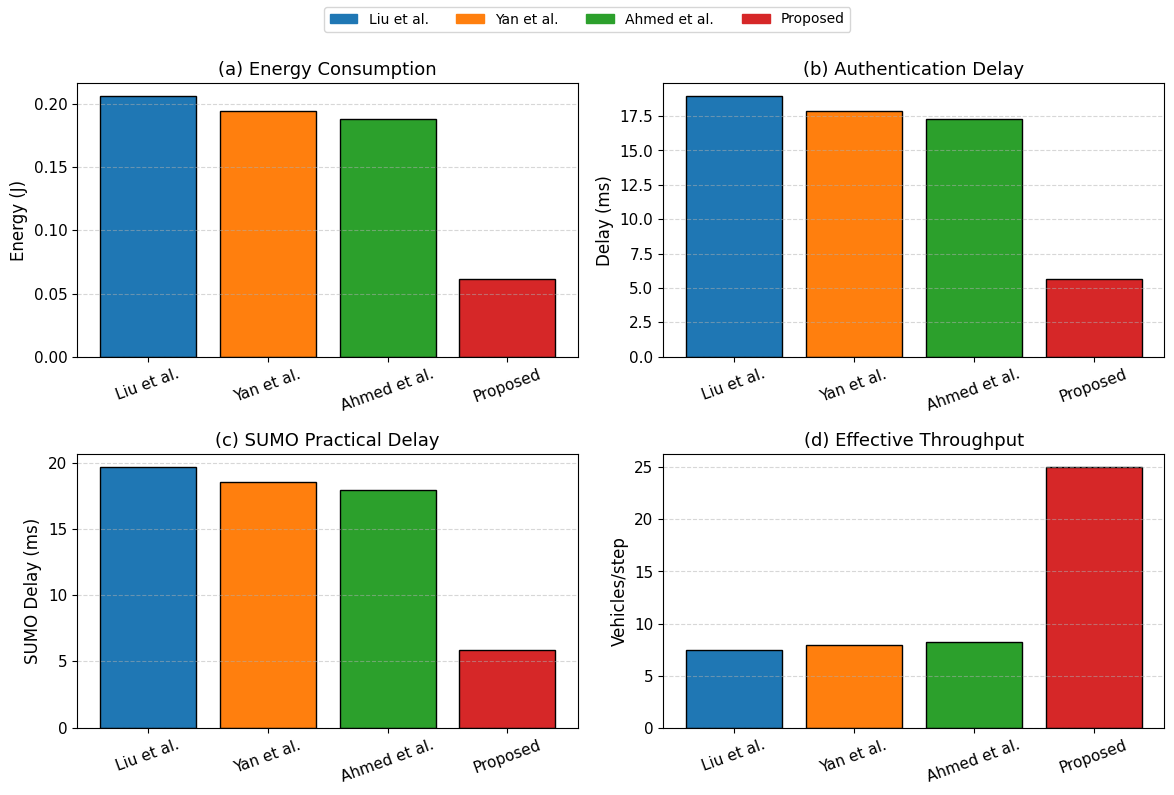

Reproduce this figure in Python.
import matplotlib.pyplot as plt
plt.rcParams['font.family'] = 'Times New Roman'
plt.rcParams['font.size'] = 12
plt.rcParams['axes.titlesize'] = 13
plt.rcParams['axes.labelsize'] = 12
plt.rcParams['xtick.labelsize'] = 11
plt.rcParams['ytick.labelsize'] = 11
plt.rcParams['legend.fontsize'] = 11
plt.rcParams['figure.titlesize'] = 14
# ============================================================
# CRYPTOGRAPHIC OPERATION COSTS in ms
# ============================================================
T_pm  = 0.3385
T_pa  = 0.0872
T_rnd = 0.0675
T_sm  = 0.0278
T_h   = 0.4758
T_cha = 0.3124
T_mod = 0.0427

# ============================================================
# SYSTEM PARAMETERS
# ============================================================
DATA_RATE_BPS = 6_000_000   # 6 Mbps
CPU_POWER_W = 10.88
TX_POWER_W = 10.88

# SUMO average values from your simulation
AVG_DENSITY = 40.0       # vehicles/km, change based on your CSV average
AVG_SPEED = 35.0         # km/h, change based on your CSV average
AVG_THROUGHPUT = 25.0    # vehicles/step, change based on your CSV average

# ============================================================
# EXISTING + PROPOSED SCHEMES
# ============================================================
SCHEMES = {
    "Liu et al.": {
        "comp_vehicle_ms": 6*T_pm + 5*T_pa + 5*T_h + T_cha + 2*T_mod,
        "comp_edge_ms":    6*T_pm + 5*T_pa + 5*T_h + T_cha + 2*T_mod,
        "comm_bytes": 6336,
    },
    "Yan et al.": {
        "comp_vehicle_ms": 2*T_pm + T_pa + 7*T_h,
        "comp_edge_ms":    8*T_pm + T_pa + 10*T_h,
        "comm_bytes": 4672,
    },
    "Ahmed et al.": {
        "comp_vehicle_ms": 12*T_pm + 2*T_pa + 3*T_h + T_cha + T_mod,
        "comp_edge_ms":    11*T_pm + 2*T_h + 6*T_mod,
        "comm_bytes": 4736,
    },
    "Proposed": {
        "comp_vehicle_ms": T_pm + T_rnd + T_h + T_sm + T_pa,
        "comp_edge_ms":    T_pm + T_rnd + 3*T_h + T_sm + 2*T_pa,
        "comm_bytes": 1968,
    },
}

# ============================================================
# FUNCTIONS
# ============================================================
def communication_delay_ms(comm_bytes):
    return (comm_bytes * 8 / DATA_RATE_BPS) * 1000.0

def total_computation_ms(v_ms, e_ms):
    return v_ms + e_ms

def total_delay_ms(v_ms, e_ms, comm_bytes):
    return total_computation_ms(v_ms, e_ms) + communication_delay_ms(comm_bytes)

def sumo_delay_ms(base_delay, density, speed):
    density_factor = 1 + density / 100.0
    speed_factor = 1 + speed / 100.0
    return base_delay * density_factor / speed_factor

def energy_comp_j(comp_ms):
    return (comp_ms / 1000.0) * CPU_POWER_W

def energy_comm_j(comm_bytes):
    return (comm_bytes * 8 * TX_POWER_W) / DATA_RATE_BPS

def effective_throughput(base_throughput, delay, min_delay):
    return base_throughput * (min_delay / delay)

# ============================================================
# CALCULATIONS
# ============================================================
labels = list(SCHEMES.keys())

energy_values = []
delay_values = []
sumo_delay_values = []
throughput_values = []

raw_delays = []

for scheme in labels:
    data = SCHEMES[scheme]
    delay = total_delay_ms(
        data["comp_vehicle_ms"],
        data["comp_edge_ms"],
        data["comm_bytes"]
    )
    raw_delays.append(delay)

min_delay = min(raw_delays)

for scheme in labels:
    data = SCHEMES[scheme]

    comp_total = total_computation_ms(
        data["comp_vehicle_ms"],
        data["comp_edge_ms"]
    )

    delay = total_delay_ms(
        data["comp_vehicle_ms"],
        data["comp_edge_ms"],
        data["comm_bytes"]
    )

    practical_delay = sumo_delay_ms(delay, AVG_DENSITY, AVG_SPEED)

    energy = energy_comp_j(comp_total) + energy_comm_j(data["comm_bytes"])

    throughput = effective_throughput(
        AVG_THROUGHPUT,
        delay,
        min_delay
    )

    energy_values.append(energy)
    delay_values.append(delay)
    sumo_delay_values.append(practical_delay)
    throughput_values.append(throughput)

# ============================================================
# PLOTTING SINGLE PDF WITH 4 SUBPLOTS
# ============================================================
COLORS = {
    "Liu et al.": "#1f77b4",     # blue
    "Yan et al.": "#ff7f0e",     # orange
    "Ahmed et al.": "#2ca02c",   # green
    "Proposed": "#d62728",       # red
}

bar_colors = [COLORS[label] for label in labels]
fig, axs = plt.subplots(2, 2, figsize=(12, 8))

# (a) Energy
bars = axs[0, 0].bar(labels, energy_values, color=bar_colors, edgecolor="black")
axs[0, 0].set_title("(a) Energy Consumption")
axs[0, 0].set_ylabel("Energy (J)")
axs[0, 0].tick_params(axis="x", rotation=20)
axs[0, 0].grid(axis="y", linestyle="--", alpha=0.5)

# (b) Delay
bars = axs[0, 1].bar(labels, delay_values, color=bar_colors, edgecolor="black")
axs[0, 1].set_title("(b) Authentication Delay")
axs[0, 1].set_ylabel("Delay (ms)")
axs[0, 1].tick_params(axis="x", rotation=20)
axs[0, 1].grid(axis="y", linestyle="--", alpha=0.5)

# (c) SUMO Delay
bars = axs[1, 0].bar(labels, sumo_delay_values, color=bar_colors, edgecolor="black")
axs[1, 0].set_title("(c) SUMO Practical Delay")
axs[1, 0].set_ylabel("SUMO Delay (ms)")
axs[1, 0].tick_params(axis="x", rotation=20)
axs[1, 0].grid(axis="y", linestyle="--", alpha=0.5)

# (d) Throughput
bars = axs[1, 1].bar(labels, throughput_values, color=bar_colors, edgecolor="black")
axs[1, 1].set_title("(d) Effective Throughput")
axs[1, 1].set_ylabel("Vehicles/step")
axs[1, 1].tick_params(axis="x", rotation=20)
axs[1, 1].grid(axis="y", linestyle="--", alpha=0.5)

# ============================================================
# ADD LEGEND (COMMON FOR ALL)
# ============================================================
handles = [plt.Rectangle((0,0),1,1,color=COLORS[l]) for l in labels]
fig.legend(handles, labels, loc="upper center", ncol=4, fontsize=10)

plt.tight_layout(rect=[0,0,1,0.95])

plt.savefig("colored_comparison.pdf", dpi=300)
plt.savefig("colored_comparison.png", dpi=300)

plt.show()

# ============================================================
# PRINT VALUES
# ============================================================
print("\nPerformance Comparison")
print("-" * 80)
print(f"{'Scheme':<15}{'Energy(J)':<15}{'Delay(ms)':<15}{'SUMO Delay(ms)':<18}{'Throughput':<15}")
print("-" * 80)

for i, scheme in enumerate(labels):
    print(
        f"{scheme:<15}"
        f"{energy_values[i]:<15.4f}"
        f"{delay_values[i]:<15.4f}"
        f"{sumo_delay_values[i]:<18.4f}"
        f"{throughput_values[i]:<15.4f}"
    )

print("\nPDF generated: proposed_vs_existing_energy_delay_throughput.pdf")
